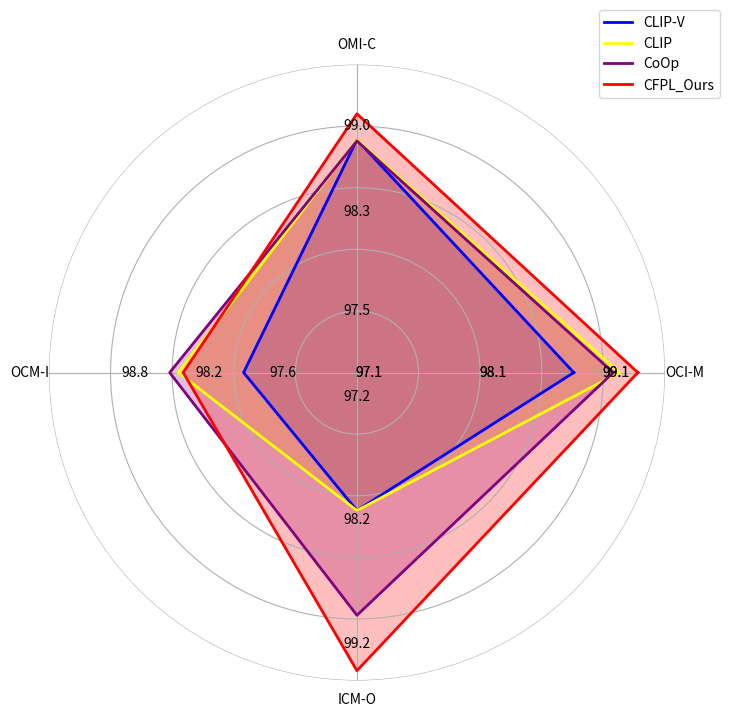

Python code for this plot:
import numpy as np
import matplotlib.pyplot as plt

# data
labels = ['OCI-M', 'OMI-C', 'OCM-I', 'ICM-O']
CLIP_V = [98.76, 98.89, 97.92, 98.12]
CLIP = [99.13, 98.89, 98.45, 98.12]
CoOp = [99.08, 98.88, 98.52, 98.97]
CFPL_Ours = [99.28, 99.10, 98.41, 99.42]
data = [CLIP_V, CLIP, CoOp, CFPL_Ours]

data_names = ['CLIP-V', 'CLIP', 'CoOp', 'CFPL_Ours']

# angle
angles = np.linspace(0, 2 * np.pi, len(labels), endpoint=False).tolist()

# close
for d in data:
    d.append(d[0])

angles += angles[:1]

# draw
fig, ax = plt.subplots(figsize=(8, 8), subplot_kw=dict(polar=True))
colors = ['blue', 'yellow', 'purple', 'red']

for i, d in enumerate(data):
    ax.plot(angles, d, color=colors[i], linewidth=2, label=labels[i])
    ax.fill(angles, d, color=colors[i], alpha=0.25)

# set y range
ax.set_ylim(97, 99.5)
ax.set_yticks(np.arange(97, 100, 0.5))

# the outer circular boundary
ax.spines['polar'].set_visible(False)

# set labels
ax.set_xticks(angles[:-1])
ax.set_xticklabels(labels)

ax.set_yticklabels([])  # Hide the default radial tick labels
# the outer circular boundary
ax.spines['polar'].set_visible(False)

# set custom radial tick labels
custom_ticklabels = [
    [97.1, 98.1, 99.1],
    [97.5, 98.3, 99,1],
    [97.6, 98.2, 98.8],
    [97.2, 98.2, 99.2]
]

for angle, ticklabels in zip(angles, custom_ticklabels + [custom_ticklabels[0]]):
    for r in ticklabels:
        # if r != 95 and 95.5 and 95.2 and 96:
        ax.text(angle, r, '{:.1f}'.format(r), ha='center', va='center')

# set custom radial tick labels
ax.legend(handles=ax.lines, labels=data_names, loc='upper right', bbox_to_anchor=(1.1, 1.1))

plt.show()
